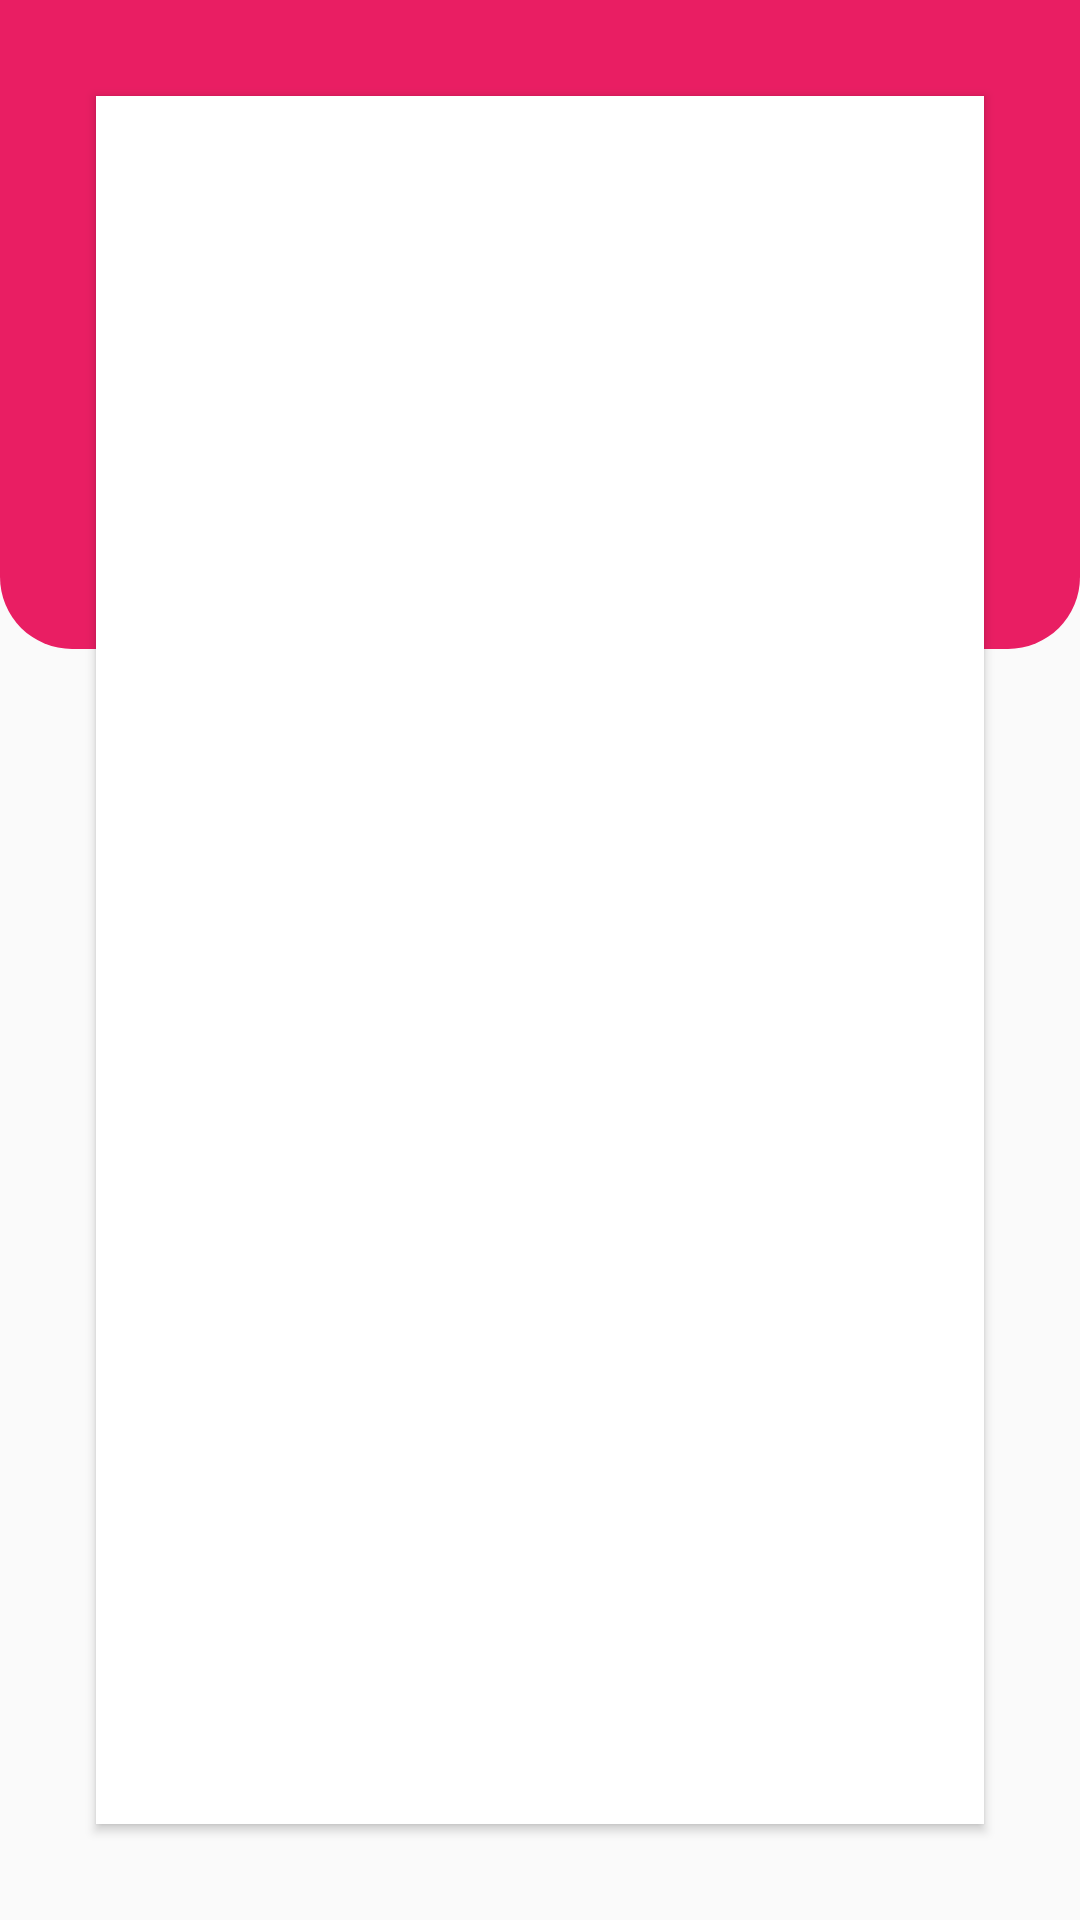

This screen was rendered from an Android layout file. Write that file and the resources it references.
<!-- AndroidManifest.xml: application theme AppTheme -->
<!-- res/layout/activity_detail.xml -->
<?xml version="1.0" encoding="utf-8"?>
<androidx.constraintlayout.widget.ConstraintLayout xmlns:android="http://schemas.android.com/apk/res/android"
    xmlns:app="http://schemas.android.com/apk/res-auto"
    xmlns:tools="http://schemas.android.com/tools"
    android:layout_width="match_parent"
    android:layout_height="match_parent"
    tools:context=".ui.DetailActivity">

    <View
        android:layout_width="match_parent"
        android:layout_height="400dp"
        android:background="@drawable/bg_action_bar"
        app:layout_constraintBottom_toTopOf="@id/cardView"
        app:layout_constraintTop_toTopOf="parent" />

    <androidx.cardview.widget.CardView
        android:id="@+id/cardView"
        android:layout_width="match_parent"
        android:layout_height="match_parent"
        android:layout_margin="32dp"
        app:cardCornerRadius="@dimen/activity_vertical_margin"
        app:layout_constraintTop_toTopOf="parent"
        app:layout_constraintRight_toRightOf="parent"
        app:layout_constraintLeft_toLeftOf="parent">

        <LinearLayout
            android:layout_width="match_parent"
            android:layout_height="match_parent"
            android:background="#FFFFFF"
            android:paddingLeft="@dimen/activity_horizontal_margin"
            android:paddingTop="8dp"
            android:orientation="vertical"
            android:paddingRight="@dimen/activity_horizontal_margin"
            android:paddingBottom="8dp">

            <TextView
                android:id="@+id/tvWord"
                android:layout_width="wrap_content"
                android:layout_height="wrap_content"
                android:textColor="#000000"
                android:textSize="28sp"
                android:layout_marginBottom="@dimen/activity_vertical_margin"
                android:textStyle="bold"
                tools:text="Word" />

            <TextView
                android:id="@+id/tvTranslation"
                android:layout_width="wrap_content"
                android:layout_height="wrap_content"
                android:textColor="#000000"
                tools:text="Translation" />
        </LinearLayout>
    </androidx.cardview.widget.CardView>
</androidx.constraintlayout.widget.ConstraintLayout>
<!-- resources referenced by this layout -->
<resources>
  <!-- drawable bg_action_bar (drawable) -->
  <?xml version="1.0" encoding="utf-8"?>
  <shape xmlns:android="http://schemas.android.com/apk/res/android">
      <solid android:color="@color/colorPrimary" />
      <corners
          android:bottomLeftRadius="24dp"
          android:bottomRightRadius="24dp" />
  </shape>
  <style name="AppTheme" parent="Theme.AppCompat.Light.DarkActionBar">
          
          <item name="colorPrimary">@color/colorPrimary</item>
          <item name="colorPrimaryDark">@color/colorPrimaryDark</item>
          <item name="colorAccent">@color/colorAccent</item>
          <item name="bottomSheetDialogTheme">@style/AppBottomSheetDialogTheme</item>
          <item name="editTextColor">@color/colorAccent</item>
      </style>
  <color name="colorPrimary">#E91E63</color>
  <color name="colorPrimaryDark">#E91E63</color>
  <color name="colorAccent">#FF5722</color>
  <style name="AppBottomSheetDialogTheme" parent="Theme.Design.Light.BottomSheetDialog">
          <item name="bottomSheetStyle">@style/AppModalStyle</item>
      </style>
  <style name="AppModalStyle" parent="Widget.Design.BottomSheet.Modal">
          <item name="android:background">@android:color/transparent</item>
      </style>
</resources>
